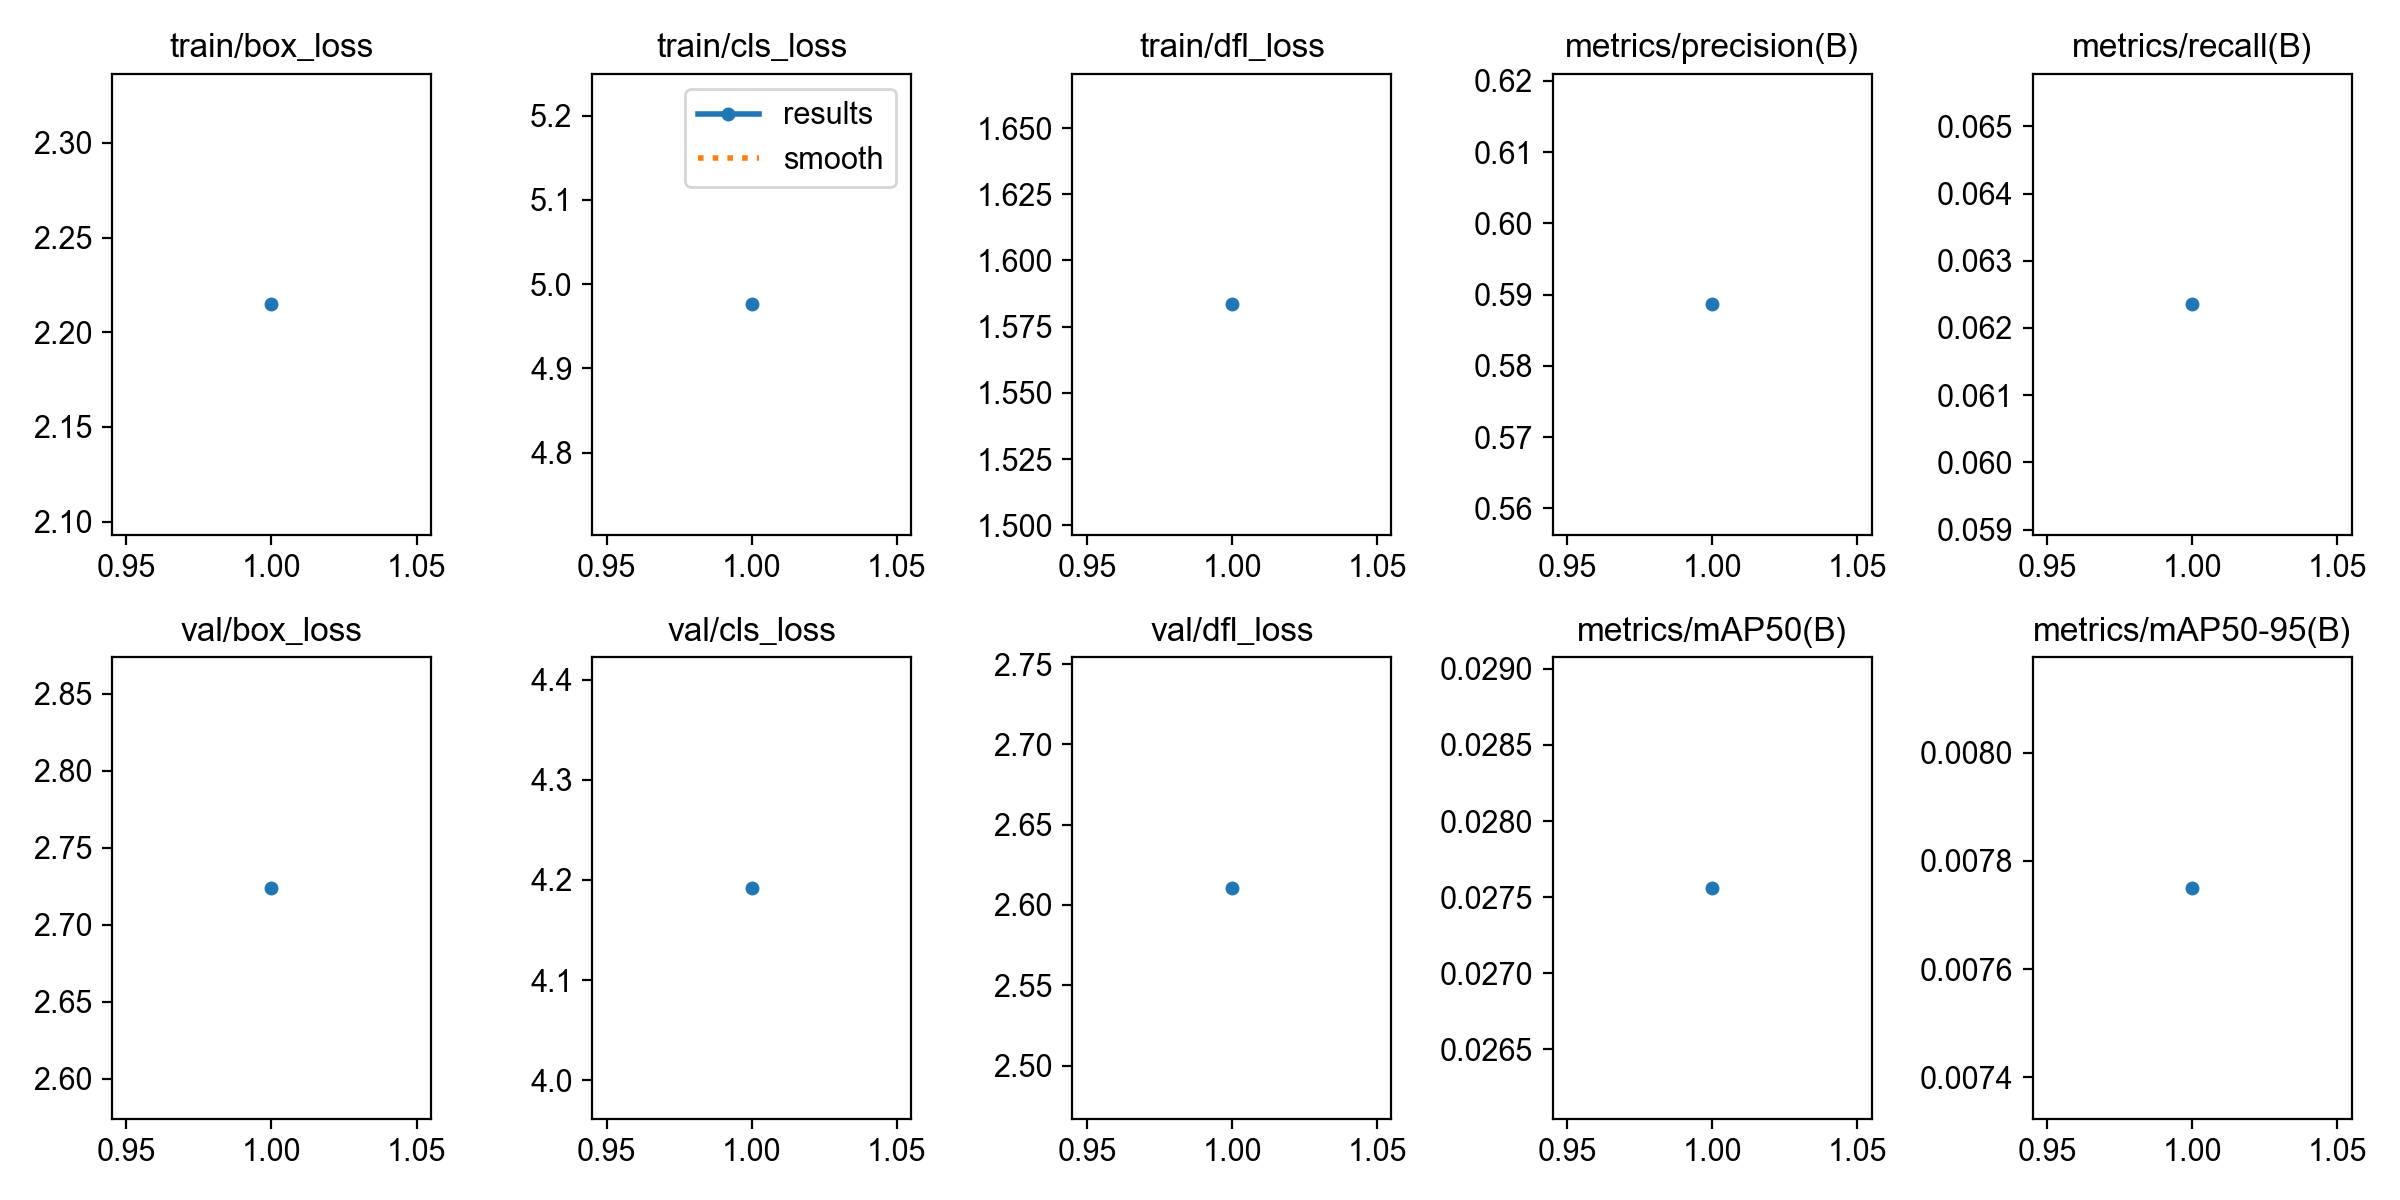

The file beside this chart, header and first rows:
epoch, time, train/box_loss, train/cls_loss, train/dfl_loss, metrics/precision(B), metrics/recall(B), metrics/mAP50(B), metrics/mAP50-95(B), val/box_loss, val/cls_loss, val/dfl_loss, lr/pg0, lr/pg1, lr/pg2
1, 1473, 2.215, 4.976, 1.583, 0.5886, 0.06235, 0.02756, 0.00775, 2.724, 4.192, 2.611, 0.0005553, 0.0005553, 0.0005553
